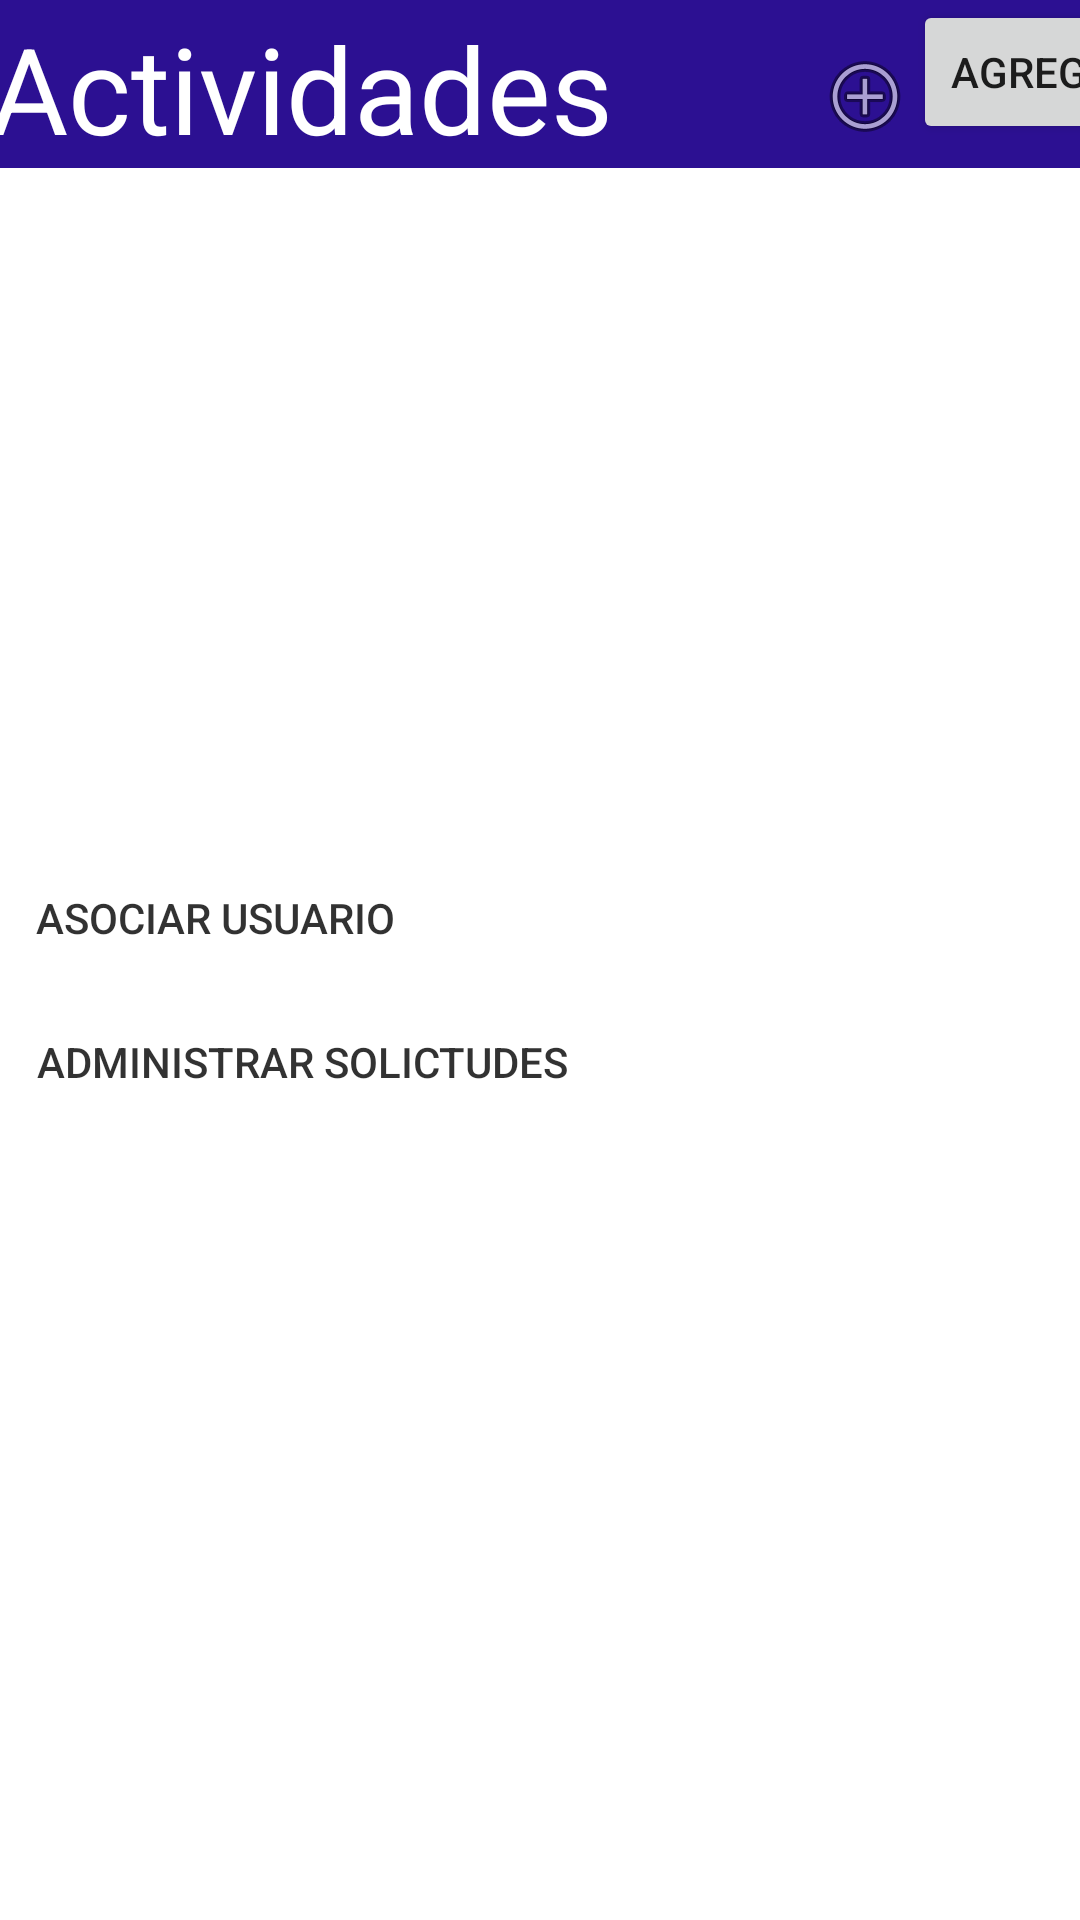

The Android layout XML behind this screen, and the referenced resources:
<!-- AndroidManifest.xml: application theme Theme.MaqMovilUX -->
<!-- res/layout/activity_activities.xml -->
<?xml version="1.0" encoding="utf-8"?>
<androidx.constraintlayout.widget.ConstraintLayout xmlns:android="http://schemas.android.com/apk/res/android"
    xmlns:app="http://schemas.android.com/apk/res-auto"
    xmlns:tools="http://schemas.android.com/tools"
    android:layout_width="match_parent"
    android:layout_height="match_parent"
    tools:context=".Activities">

    <Button
        android:id="@+id/button3"
        style="@style/Widget.AppCompat.Button.Borderless"
        android:layout_width="wrap_content"
        android:layout_height="wrap_content"
        android:text="@string/administrar_solicitudes"
        android:textColor="#CD000000"
        app:layout_constraintTop_toBottomOf="@+id/button2"
        tools:layout_editor_absoluteX="39dp"
        tools:ignore="MissingConstraints" />

    <androidx.appcompat.widget.Toolbar
        android:id="@+id/toolbar"
        android:layout_width="408dp"
        android:layout_height="wrap_content"
        android:background="@color/cabecera"
        android:minHeight="?attr/actionBarSize"
        android:theme="?attr/actionBarTheme"
        app:layout_constraintEnd_toEndOf="parent"
        app:layout_constraintHorizontal_bias="0.333"
        app:layout_constraintStart_toStartOf="parent"
        app:layout_constraintTop_toTopOf="parent" />

    <TextView
        android:id="@+id/textView2"
        android:layout_width="wrap_content"
        android:layout_height="wrap_content"
        android:layout_marginStart="12dp"
        android:text="@string/actividades"
        android:textColor="@color/white"
        android:textSize="40sp"
        app:layout_constraintBottom_toBottomOf="@+id/toolbar"
        app:layout_constraintStart_toStartOf="@+id/toolbar"
        app:layout_constraintTop_toTopOf="parent"
        app:layout_constraintVertical_bias="1.0"
        tools:text="@string/actividades" />

    <androidx.recyclerview.widget.RecyclerView
        android:id="@+id/recyclerView"
        android:layout_width="407dp"
        android:layout_height="226dp"
        tools:ignore="MissingConstraints"
        tools:layout_editor_absoluteX="2dp"
        tools:layout_editor_absoluteY="56dp">

    </androidx.recyclerview.widget.RecyclerView>

    <Button
        android:id="@+id/button2"
        style="@style/Widget.AppCompat.Button.Borderless"
        android:layout_width="wrap_content"
        android:layout_height="wrap_content"
        android:layout_marginTop="56dp"
        android:text="@string/asociar_usuario"
        android:textColor="#CD000000"
        app:layout_constraintTop_toBottomOf="@+id/recyclerView"
        tools:layout_editor_absoluteX="39dp"
        tools:ignore="MissingConstraints" />

    <Button
        android:id="@+id/button4"
        android:layout_width="wrap_content"
        android:layout_height="wrap_content"
        android:text="@string/agregar"
        app:layout_constraintEnd_toEndOf="@+id/toolbar"
        app:layout_constraintTop_toTopOf="parent" />

    <ImageView
        android:id="@+id/imageView4"
        android:layout_width="wrap_content"
        android:layout_height="wrap_content"
        android:layout_marginTop="16dp"
        app:layout_constraintEnd_toStartOf="@+id/button4"
        app:layout_constraintTop_toTopOf="@+id/toolbar"
        app:srcCompat="@android:drawable/ic_menu_add" />

</androidx.constraintlayout.widget.ConstraintLayout>
<!-- resources referenced by this layout -->
<resources>
  <color name="cabecera">#2C1092</color>
  <color name="white">#FFFFFFFF</color>
  <string name="actividades">Actividades</string>
  <string name="administrar_solicitudes">Administrar Solictudes</string>
  <string name="agregar">agregar</string>
  <string name="asociar_usuario">Asociar Usuario</string>
  <style name="Theme.MaqMovilUX" parent="Theme.MaterialComponents.DayNight.DarkActionBar">
          
          <item name="colorPrimary">@color/purple_500</item>
          <item name="colorPrimaryVariant">@color/purple_700</item>
          <item name="colorOnPrimary">@color/white</item>
          
          <item name="colorSecondary">@color/teal_200</item>
          <item name="colorSecondaryVariant">@color/teal_700</item>
          <item name="colorOnSecondary">@color/black</item>
          
          <item name="android:statusBarColor">?attr/colorPrimaryVariant</item>
          
      </style>
  <color name="purple_500">#FF6200EE</color>
  <color name="purple_700">#FF3700B3</color>
  <color name="teal_200">#FF03DAC5</color>
  <color name="teal_700">#FF018786</color>
  <color name="black">#FF000000</color>
</resources>
